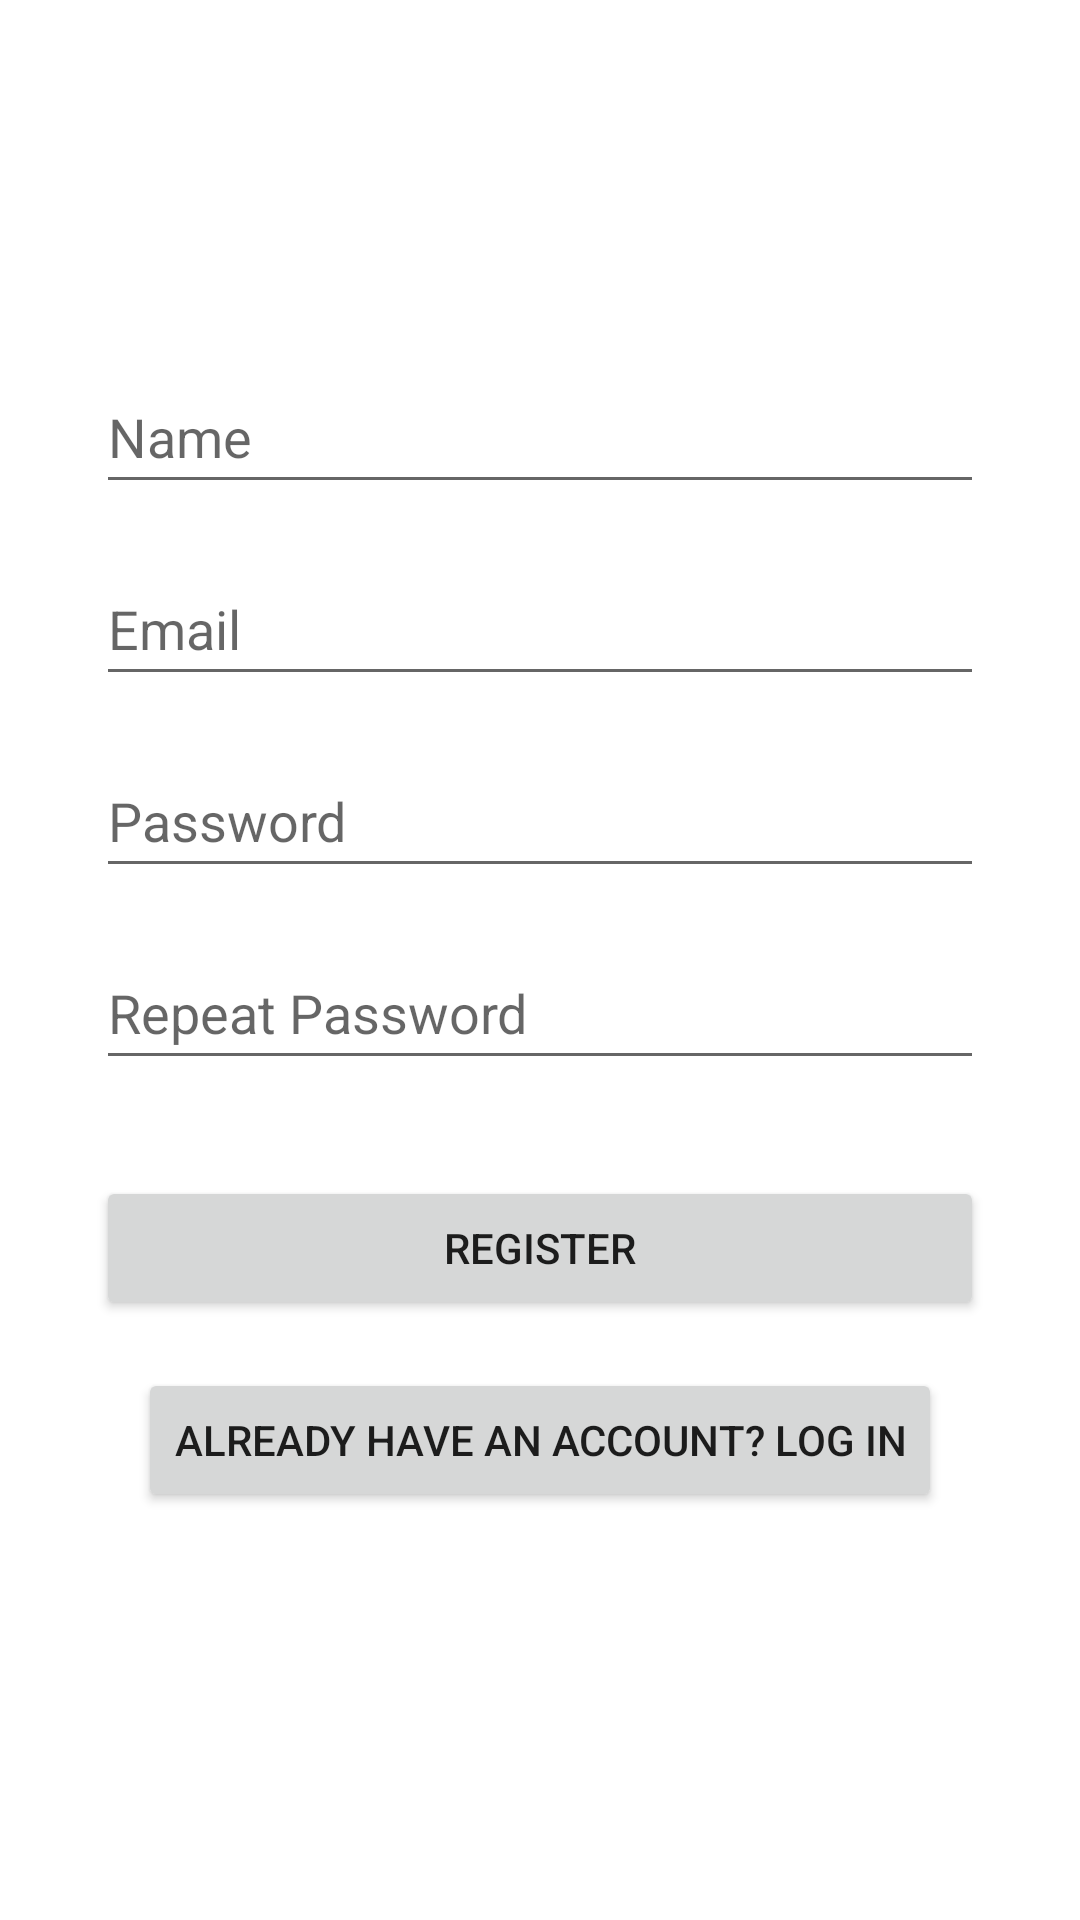

Reconstruct the res/layout file that produces this screen, plus the resources it refers to.
<!-- AndroidManifest.xml: application theme Theme.DeckCycle -->
<!-- res/layout/activity_registration.xml -->
<androidx.constraintlayout.widget.ConstraintLayout
    xmlns:android="http://schemas.android.com/apk/res/android"
    xmlns:app="http://schemas.android.com/apk/res-auto"
    xmlns:tools="http://schemas.android.com/tools"
    android:layout_width="match_parent"
    android:layout_height="match_parent"
    tools:context="com.example.deckcycle.view.Registration">

    <EditText
        android:id="@+id/etUsername"
        android:layout_width="0dp"
        android:layout_height="wrap_content"
        android:layout_marginHorizontal="32dp"
        android:layout_marginTop="120dp"
        android:hint="Name"
        android:inputType="textPersonName"
        android:minHeight="48dp"
        app:layout_constraintEnd_toEndOf="parent"
        app:layout_constraintHorizontal_bias="0.5"
        app:layout_constraintStart_toStartOf="parent"
        app:layout_constraintTop_toTopOf="parent" />

    <EditText
        android:id="@+id/etEmail"
        android:layout_width="0dp"
        android:layout_height="wrap_content"
        android:layout_marginHorizontal="32dp"
        android:layout_marginTop="16dp"
        android:hint="Email"
        android:inputType="textEmailAddress"
        android:minHeight="48dp"
        app:layout_constraintEnd_toEndOf="parent"
        app:layout_constraintStart_toStartOf="parent"
        app:layout_constraintTop_toBottomOf="@id/etUsername" />

    <EditText
        android:id="@+id/etPassword"
        android:layout_width="0dp"
        android:layout_height="wrap_content"
        android:layout_marginHorizontal="32dp"
        android:layout_marginTop="16dp"
        android:hint="Password"
        android:inputType="textPassword"
        android:minHeight="48dp"
        app:layout_constraintEnd_toEndOf="parent"
        app:layout_constraintStart_toStartOf="parent"
        app:layout_constraintTop_toBottomOf="@id/etEmail" />

    <EditText
        android:id="@+id/etRepeatPassword"
        android:layout_width="0dp"
        android:layout_height="wrap_content"
        android:layout_marginHorizontal="32dp"
        android:layout_marginTop="16dp"
        android:hint="Repeat Password"
        android:inputType="textPassword"
        android:minHeight="48dp"
        app:layout_constraintEnd_toEndOf="parent"
        app:layout_constraintStart_toStartOf="parent"
        app:layout_constraintTop_toBottomOf="@id/etPassword" />

    <Button
        android:id="@+id/btnRegister"
        android:layout_width="0dp"
        android:layout_height="wrap_content"
        android:text="Register"
        app:layout_constraintStart_toStartOf="parent"
        app:layout_constraintEnd_toEndOf="parent"
        app:layout_constraintTop_toBottomOf="@id/etRepeatPassword"
        android:layout_marginHorizontal="32dp"
        android:layout_marginTop="32dp" />

    <Button
        android:id="@+id/btnLogin"
        android:layout_width="wrap_content"
        android:layout_height="wrap_content"
        android:text="Already have an account? Log in"
        app:layout_constraintTop_toBottomOf="@id/btnRegister"
        app:layout_constraintEnd_toEndOf="parent"
        app:layout_constraintStart_toStartOf="parent"
        android:layout_marginTop="16dp" />

</androidx.constraintlayout.widget.ConstraintLayout>
<!-- resources referenced by this layout -->
<resources>
  <style name="Theme.DeckCycle" parent="Theme.MaterialComponents.DayNight.DarkActionBar">
          
          <item name="colorPrimary">@color/purple_500</item>
          <item name="colorPrimaryVariant">@color/purple_700</item>
          <item name="colorOnPrimary">@color/white</item>
          
          <item name="colorSecondary">@color/teal_200</item>
          <item name="colorSecondaryVariant">@color/teal_700</item>
          <item name="colorOnSecondary">@color/black</item>
          
          <item name="android:statusBarColor">?attr/colorPrimaryVariant</item>
          
      </style>
  <color name="purple_500">#FF6200EE</color>
  <color name="purple_700">#FF3700B3</color>
  <color name="white">#FFFFFFFF</color>
  <color name="teal_200">#FF03DAC5</color>
  <color name="teal_700">#FF018786</color>
  <color name="black">#FF000000</color>
</resources>
